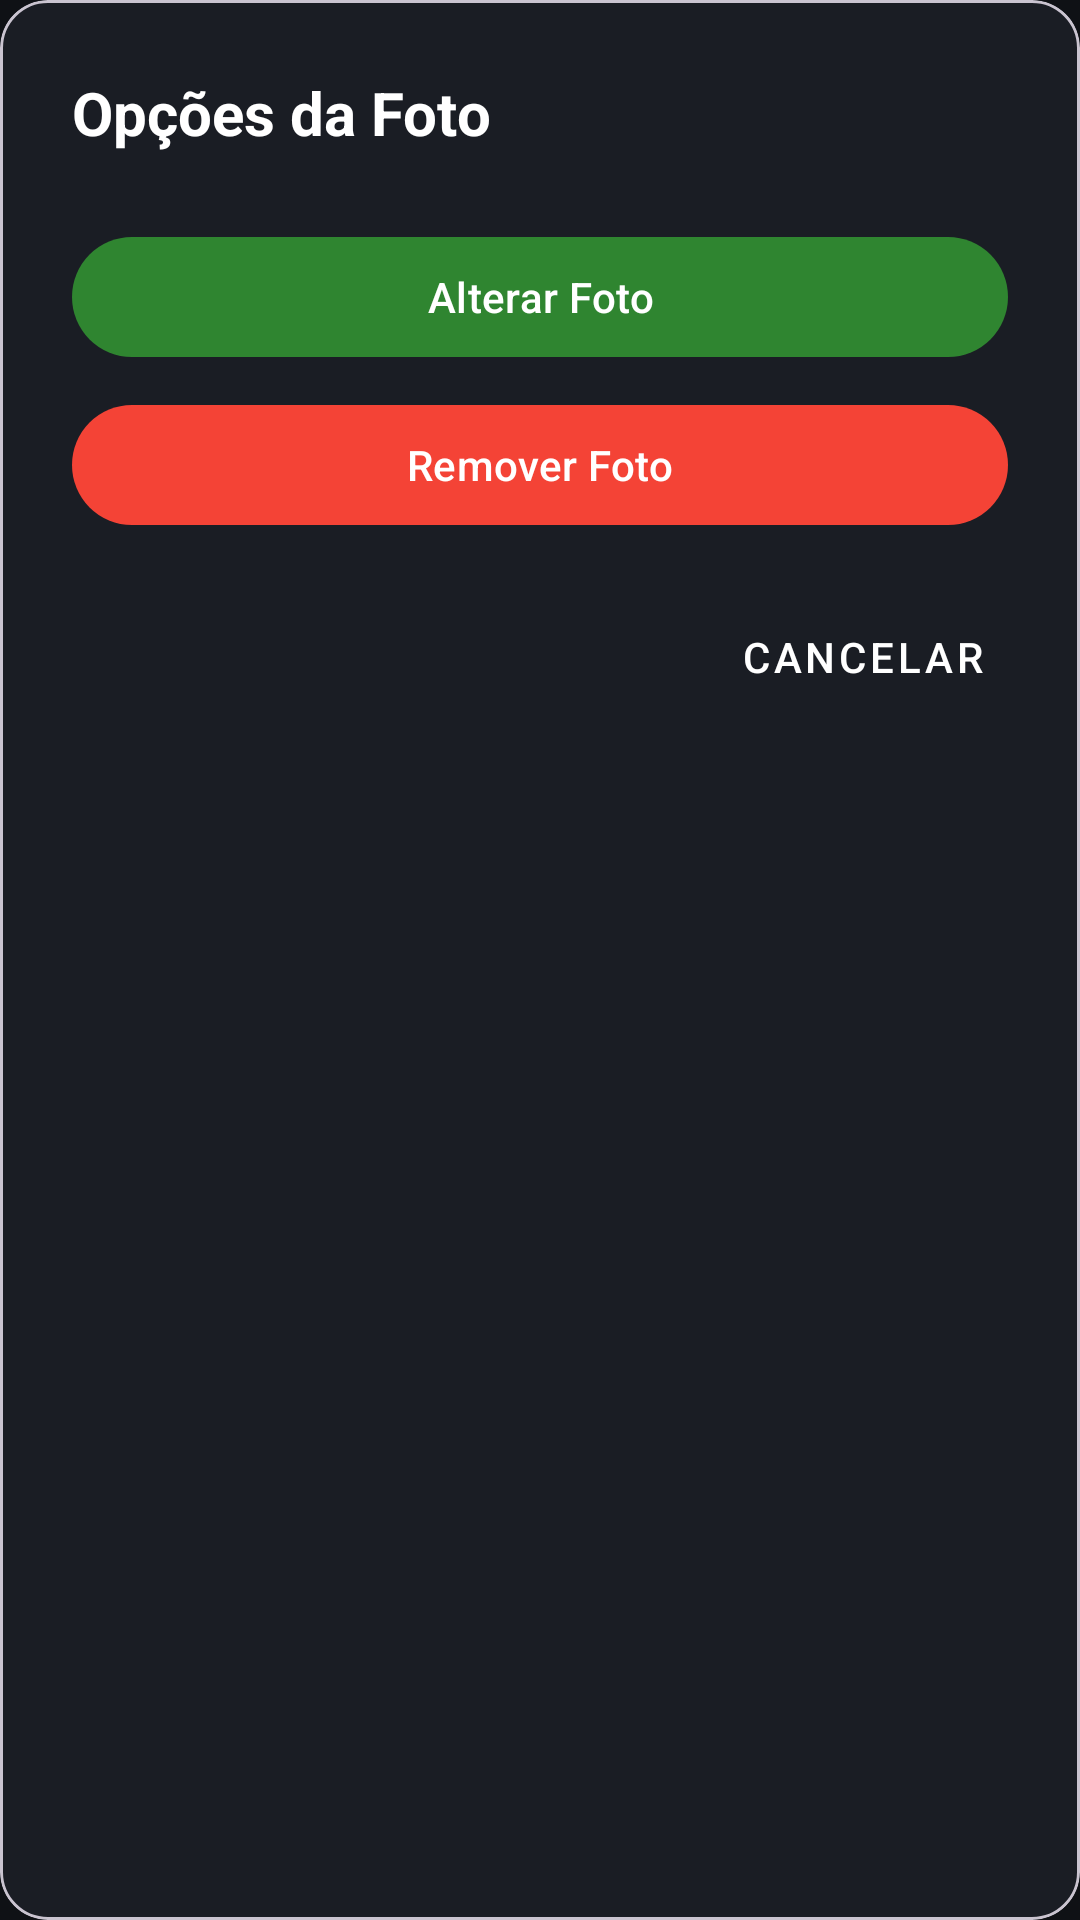

Android layout source for this screen:
<!-- AndroidManifest.xml: application theme Theme.MonitorForno -->
<!-- res/layout/dialog_opcoes_foto.xml -->
<?xml version="1.0" encoding="utf-8"?>
<com.google.android.material.card.MaterialCardView
    xmlns:android="http://schemas.android.com/apk/res/android"
    xmlns:app="http://schemas.android.com/apk/res-auto"
    android:layout_width="match_parent"
    android:layout_height="wrap_content"
    app:cardCornerRadius="16dp"
    app:cardBackgroundColor="@color/card_dark"
    android:layout_margin="16dp">

    <LinearLayout
        android:layout_width="match_parent"
        android:layout_height="wrap_content"
        android:orientation="vertical"
        android:padding="24dp"
        android:background="@color/card_dark">

        <TextView
            android:layout_width="match_parent"
            android:layout_height="wrap_content"
            android:text="Opções da Foto"
            android:textSize="20sp"
            android:textStyle="bold"
            android:textColor="@color/white"
            android:layout_marginBottom="24dp"/>

        <com.google.android.material.button.MaterialButton
            android:id="@+id/btnAlterarFoto"
            android:layout_width="match_parent"
            android:layout_height="wrap_content"
            app:backgroundTint="@color/primary_green_dark"
            android:textColor="@color/white"
            android:text="Alterar Foto"
            android:layout_marginBottom="8dp"/>

        <com.google.android.material.button.MaterialButton
            android:id="@+id/btnRemoverFoto"
            android:layout_width="match_parent"
            android:layout_height="wrap_content"
            app:backgroundTint="@color/alerta_vermelho"
            android:textColor="@color/white"
            android:text="Remover Foto" />

        <LinearLayout
            android:layout_width="match_parent"
            android:layout_height="wrap_content"
            android:orientation="horizontal"
            android:gravity="end"
            android:layout_marginTop="16dp">

            <com.google.android.material.button.MaterialButton
                android:id="@+id/btnCancelarOpcoes"
                style="@style/Widget.MaterialComponents.Button.TextButton"
                android:layout_width="wrap_content"
                android:layout_height="wrap_content"
                android:textColor="@color/white"
                android:text="Cancelar"/>
        </LinearLayout>
    </LinearLayout>
</com.google.android.material.card.MaterialCardView>
<!-- resources referenced by this layout -->
<resources>
  <color name="alerta_vermelho">#F44336</color>
  <color name="card_dark">#1A1D24</color>
  <color name="primary_green_dark">#2F8530</color>
  <color name="white">#FFFFFF</color>
  <style name="Theme.MonitorForno" parent="Theme.Material3.DayNight.NoActionBar">
  
          <item name="colorPrimary"> @color/primary_green</item>
  
          <item name="colorSecondary">@color/primary_green</item>
  
          <item name="android:statusBarColor">@color/background_dark</item>
  
          <item name="android:navigationBarColor">@color/background_dark</item>
  
          <item name="android:windowBackground">@color/background_dark</item>
  
          <item name="colorSurface">@color/card_dark</item>
  
          <item name="colorSecondaryContainer">@color/primary_green</item>
  
          <item name="colorSurfaceContainer">@color/primary_green</item>
  b    b,5
      </style>
  <color name="primary_green">#3DA93D</color>
  <color name="background_dark">#0F1115</color>
</resources>
